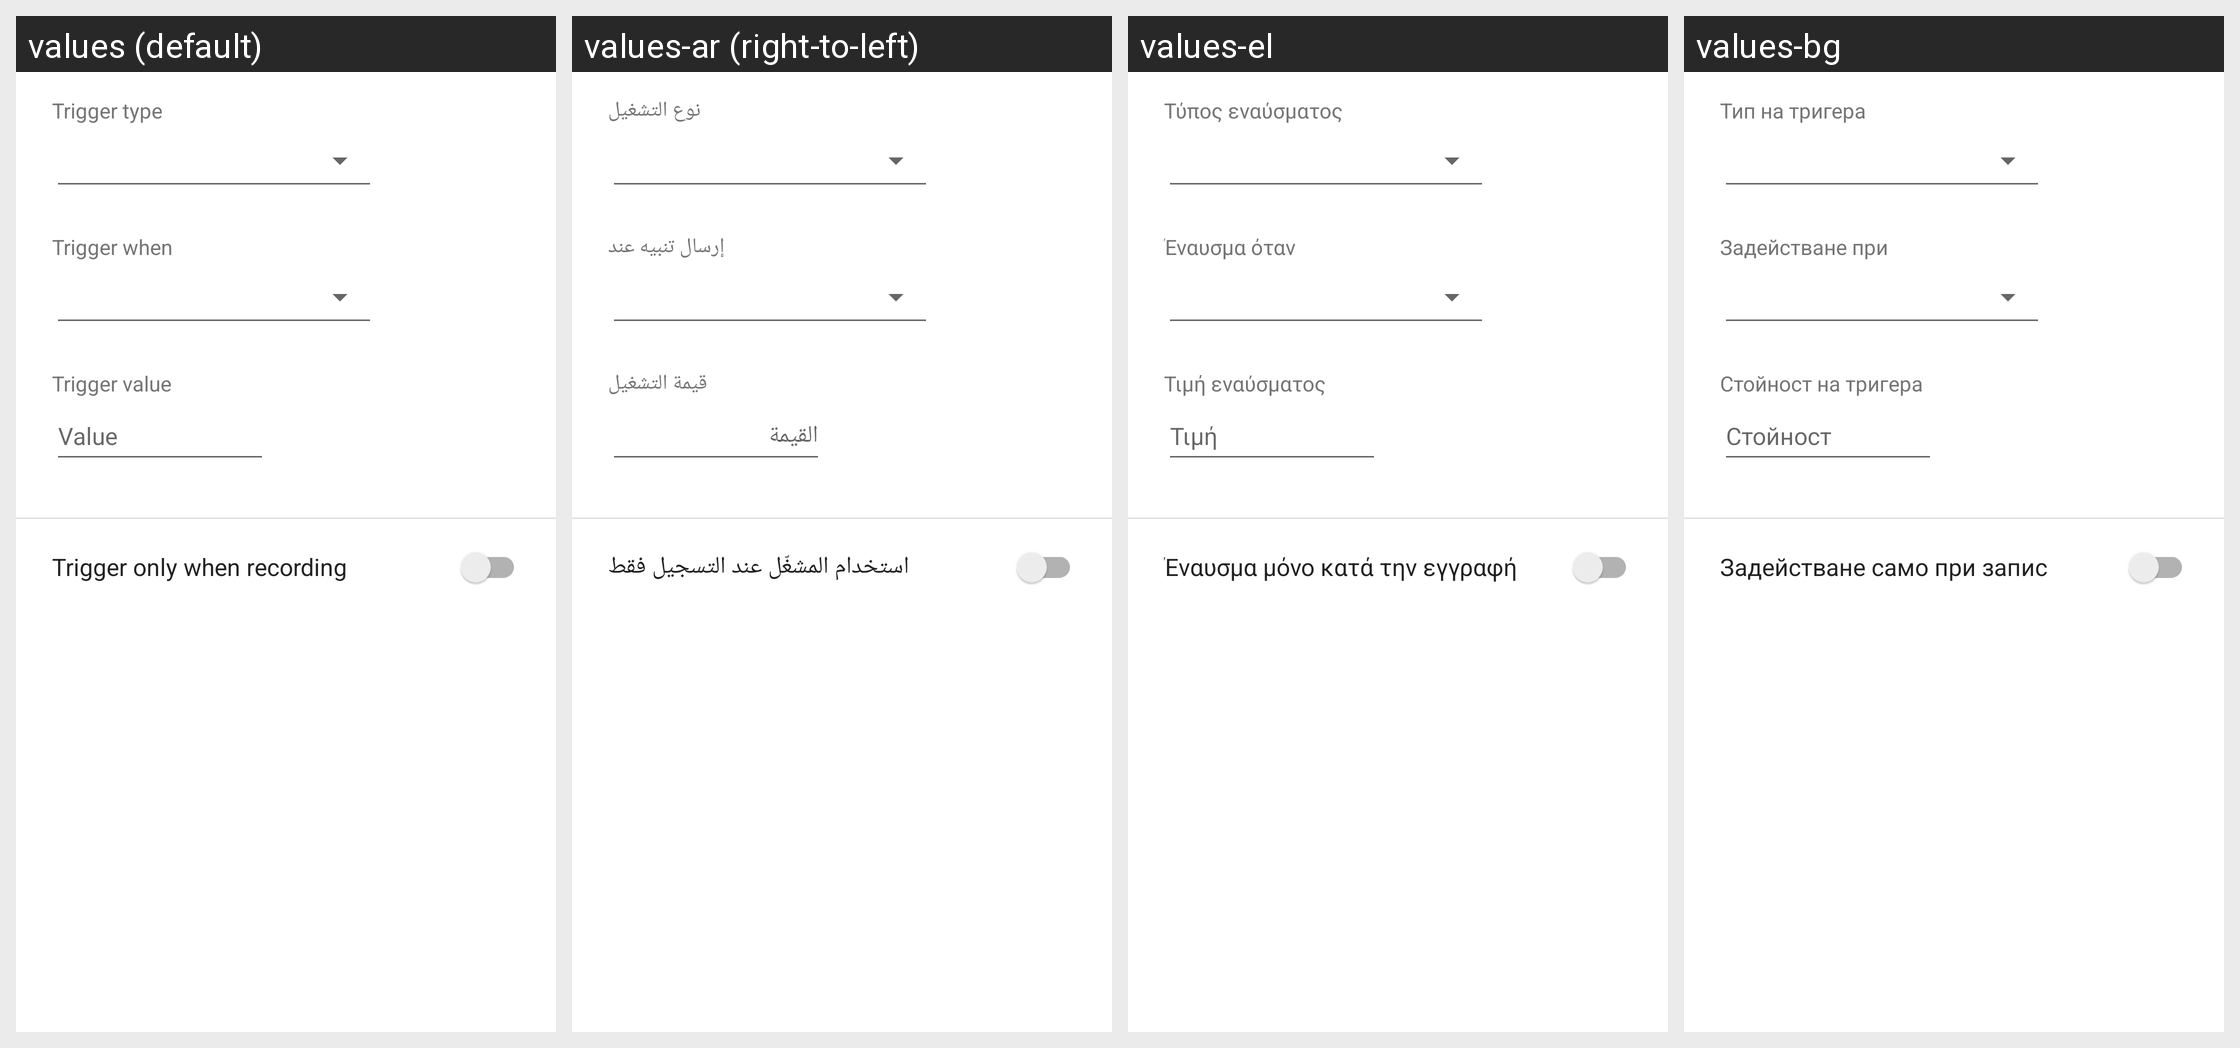

Here is an Android app screen in its default locale and in the app's own translations. Write out the translated-string differences for the strings that appear on this screen.
Android screen res/layout/fragment_trigger_edit.xml rendered under 4 locales, left to right: values (default), values-ar (right-to-left), values-el, values-bg. Device: Nexus 5 (rendered at 1080×1920; each locale shown at half size, 540×960, under a caption strip naming it); theme AppTheme.
Other locales in the repository, not shown: values-bs-rBA, values-ca, values-cs, values-da, values-de, values-en-rAU, values-en-rGB, values-en-rIN, values-es, values-es-rUS, values-fi, values-fr, values-hi, values-hr, values-hu, values-in, values-it, values-iw, values-ja, values-ko, values-lt, values-lv, values-nb, values-nl, values-pl, values-pt, values-pt-rBR, values-pt-rPT, values-ro, values-ru, values-sk, values-sl, values-sr, values-sv, values-th, values-tl, values-tr, values-uk, values-vi, values-zh-rCN, values-zh-rHK, values-zh-rTW.
Strings drawn on this screen, with the default value and each locale's value (text and hints the layout hard-codes, and strings that could not be matched under every locale, appear in the picture but are not listed):

trigger_type_label
  values: Trigger type
  values-ar: نوع التشغيل
  values-el: Τύπος εναύσματος
  values-bg: Тип на тригера

trigger_when_label
  values: Trigger when
  values-ar: إرسال تنبيه عند
  values-el: Έναυσμα όταν
  values-bg: Задействане при

trigger_value_label
  values: Trigger value
  values-ar: قيمة التشغيل
  values-el: Τιμή εναύσματος
  values-bg: Стойност на тригера

trigger_value_hint
  values: Value
  values-ar: القيمة
  values-el: Τιμή
  values-bg: Стойност

trigger_only_when_recording
  values: Trigger only when recording
  values-ar: استخدام المشغّل عند التسجيل فقط
  values-el: Έναυσμα μόνο κατά την εγγραφή
  values-bg: Задействане само при запис
